Run: headless pygame with SDL's dummy video driver; simulated clock (each Clock.tick advances the game by its frame time, no real sleeping); random seed 0; keys injected as events and as key.get_pressed() state; mouse plan: one left click at the window centre at the start of phase 2, then a move to the lower-right quarter at the start of phase 3.
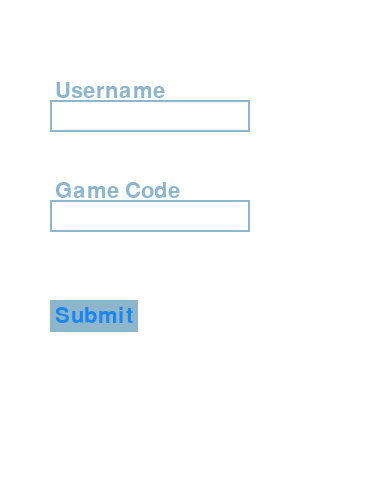
Frame 1 of 4 · flips 1–60 · no input
Frame 2 of 4 · flips 61–180 · clicked the window centre · tapped SPACE, RETURN · held RIGHT (→), D · screen unchanged from frame 1, image omitted
Frame 3 of 4 · flips 181–300 · moved the mouse to the lower-right quarter · held DOWN (↓), S · screen unchanged from frame 2, image omitted
Frame 4 of 4 · flips 301–420 · held LEFT (←), A, UP (↑), W · screen unchanged from frame 3, image omitted

The pygame program that drew these frames:

import pygame
import time

class PageItems(object):
    menu = None
    COLOR_INACTIVE = pygame.Color('lightskyblue3')
    COLOR_ACTIVE = pygame.Color('dodgerblue2')
    response = None
    txt_surface = None

    def __init__(self):
        self.FONT = pygame.font.Font(None, 32)
        self.color = self.COLOR_INACTIVE

class InputBox(PageItems):

    def __init__(self, x, y, w, h, prompt=''):
        super().__init__()
        self.rect = pygame.Rect(x, y, w, h)
        self.prompt = prompt
        self.prompt_surface = self.FONT.render(prompt, True, self.color)
        self.active = False

    def handle_event(self, event):
        if event.type == pygame.MOUSEBUTTONDOWN:
            # If the user clicked on the input_box rect.
            if self.rect.collidepoint(event.pos):
                # Toggle the active variable.
                self.active = not self.active
            else:
                self.active = False
            # Change the current color of the input box.
            self.color = self.COLOR_ACTIVE if self.active else self.COLOR_INACTIVE
        if event.type == pygame.KEYDOWN:
            if self.active:
                if event.key == pygame.K_BACKSPACE:
                    self.response = self.response[:-1]
                else:
                    if not event.unicode in ['\r', '\t']:
                        if self.response is None:
                            self.response = event.unicode
                        else:
                            new_response = self.response + event.unicode
                            # Re-render the response.
                            new_txt_surface = self.menu.FONT.render(new_response, True, self.color)
                            if new_txt_surface.get_width() <= self.rect.w:
                                self.response = new_response

        self.txt_surface = self.menu.FONT.render(self.response, True, self.color)

    def draw(self):
        # Blit the prompt
        self.menu.screen.blit(self.prompt_surface, (self.rect.x+5, self.rect.y-20))
        # Blit the response.
        if self.txt_surface:
            self.menu.screen.blit(self.txt_surface, (self.rect.x+5, self.rect.y+5))
        # Blit the rect.
        pygame.draw.rect(self.menu.screen, self.color, self.rect, 2)

class Button(PageItems):
    def __init__(self, x, y, h, prompt=''):
        super().__init__()
        self.prompt = prompt
        self.prompt_surface = self.FONT.render(prompt, True, self.COLOR_ACTIVE)
        w = self.prompt_surface.get_width() + 10
        self.rect = pygame.Rect(x, y, w, h)
    
    def handle_event(self, event):
        if event.type == pygame.MOUSEBUTTONDOWN:
            if self.rect.collidepoint(event.pos):
                self.menu.submit()
    
    def draw(self):
        # Blit the rect.
        pygame.draw.rect(self.menu.screen, self.color, self.rect)
        # Blit the prompt
        self.menu.screen.blit(self.prompt_surface, (self.rect.x+5, self.rect.y + 5))



class Menu():
    objects = []
    response = None
    COLOR_INACTIVE = pygame.Color('lightskyblue3')
    COLOR_ACTIVE = pygame.Color('dodgerblue2')

    def __init__(self, win_size=(389, 489), default_color=(255, 255 ,255), submit_interval=0.2):
        self.last_submit =time.time()
        self.submit_interval = submit_interval
        self.default_color = default_color
        self.clock = pygame.time.Clock()
        pygame.init()
        self.screen = pygame.display.set_mode(win_size)
        pygame.display.set_caption('Welcome to the Gameserver')
        self.FONT = pygame.font.Font(None, 32)

    def submit(self):
        # makes sure that pressing enter doesnt spam the output
        if time.time() - self.last_submit > self.submit_interval:
            self.last_submit = time.time()
            self.response = {}
            for obj in self.objects:
                self.response[obj.prompt] = obj.response
                obj.response = None
        else:
            self.response = None

    def add_object(self, obj):
        obj.menu = self
        obj.COLOR_INACTIVE = self.COLOR_INACTIVE
        obj.COLOR_ACTIVE = self.COLOR_ACTIVE
        self.objects.append(obj)

    def update(self, events):
        # needs to get events out of the loop
        self.screen.fill(self.default_color)
        for obj in self.objects:
            for event in events:
                # breaks out of the loops if the game is closed
                if event.type == pygame.QUIT:
                    self.quit()
                # breaks out of the loop when submissions is made
                elif event.type == pygame.KEYDOWN:
                    if event.key == pygame.K_RETURN:
                        return self.submit()
                # nested else
                obj.handle_event(event)
            # draws each item within the page
            obj.draw()
    
        pygame.display.flip()
        self.clock.tick(30)
        return None
        
    def quit(self):
        '''
        Called when user quits the app
        '''
        pygame.quit()
        exit()


if __name__ == '__main__':
    menu = Menu()
    menu.add_object(Button(50,300, 32, 'Submit'))
    menu.add_object(InputBox(50, 100, 200, 32, 'Username'))
    menu.add_object(InputBox(50, 200, 200, 32, 'Game Code'))
    while True:
        events = pygame.event.get()
        menu.update(events)
    # quits if the user closes the thingy
    pygame.quit()
